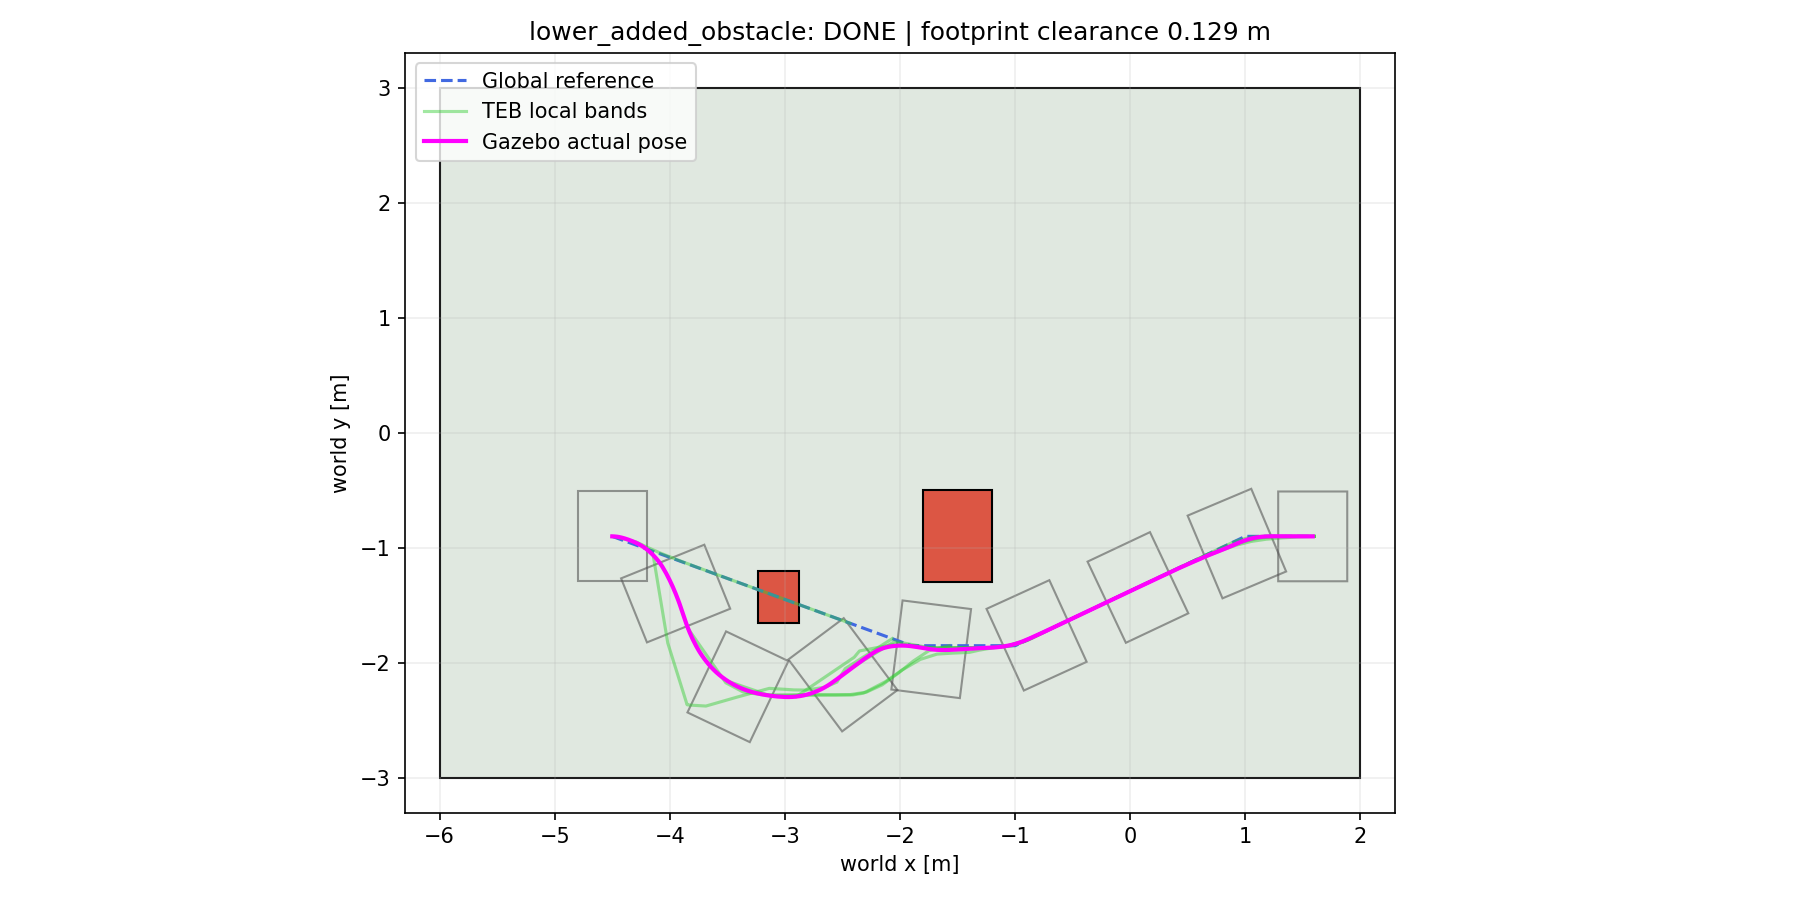

The table this chart was drawn from, first rows:
time_s, x_m, y_m, yaw_rad, actual_v_mps, actual_w_rps, cmd_v_mps, cmd_w_rps
0, -4.5, -0.9, 0, 0, 0, 0, 0
0.108, -4.5, -0.9, -0.001156, 0.0129, -0.043, 0.015, -0.05
0.216, -4.498, -0.9, -0.007712, 0.0279, -0.093, 0.045, -0.15
0.324, -4.493, -0.9001, -0.02417, 0.0603, -0.201, 0.075, -0.25
0.432, -4.484, -0.9004, -0.0523, 0.0927, -0.309, 0.105, -0.35
0.541, -4.472, -0.9013, -0.09251, 0.1254, -0.418, 0.135, -0.45
0.649, -4.457, -0.9031, -0.1441, 0.1578, -0.526, 0.165, -0.55
0.757, -4.438, -0.9064, -0.1996, 0.1902, -0.5089, 0.195, -0.5089
0.865, -4.416, -0.9114, -0.2496, 0.2226, -0.4309, 0.255, -0.4309
0.973, -4.391, -0.9184, -0.2961, 0.255, -0.4209, 0.285, -0.3954
1.081, -4.363, -0.9276, -0.3386, 0.2874, -0.3744, 0.3, -0.3187
1.19, -4.333, -0.939, -0.3758, 0.3, -0.3627, 0.3, -0.4187
1.298, -4.303, -0.9515, -0.4209, 0.3, -0.4617, 0.3, -0.5187
1.406, -4.274, -0.9656, -0.4768, 0.3, -0.5617, 0.3, -0.6187
1.514, -4.246, -0.9814, -0.5438, 0.3, -0.6697, 0.3, -0.7187
1.622, -4.218, -0.9992, -0.618, 0.3, -0.6675, 0.3, -0.6675
1.73, -4.193, -1.019, -0.6868, 0.3, -0.5925, 0.3, -0.5675
1.839, -4.168, -1.04, -0.7456, 0.3, -0.4975, 0.3, -0.4975
1.947, -4.145, -1.063, -0.7956, 0.3, -0.4348, 0.3, -0.4348
2.055, -4.123, -1.087, -0.8466, 0.3, -0.4883, 0.3, -0.4883
2.163, -4.102, -1.111, -0.8993, 0.3, -0.4883, 0.3, -0.5401
2.271, -4.083, -1.137, -0.9565, 0.3, -0.5301, 0.3, -0.4401
2.38, -4.064, -1.165, -1.008, 0.3, -0.4291, 0.3, -0.3401
2.596, -4.032, -1.221, -1.077, 0.3, -0.2401, 0.3, -0.2401
2.704, -4.017, -1.249, -1.101, 0.3, -0.1861, 0.3, -0.05417
2.812, -4.003, -1.278, -1.116, 0.3, -0.1215, 0.3, -0.1215
2.92, -3.988, -1.308, -1.131, 0.3, -0.1865, 0.3, -0.209
3.029, -3.975, -1.337, -1.151, 0.3, -0.144, 0.3, -0.109
3.137, -3.962, -1.367, -1.167, 0.3, -0.188, 0.3, -0.209
3.245, -3.949, -1.397, -1.187, 0.3, -0.1656, 0.3, -0.1656
3.353, -3.938, -1.427, -1.201, 0.3, -0.1181, 0.3, -0.1181
3.461, -3.926, -1.457, -1.213, 0.3, -0.1181, 0.3, -0.1325
3.569, -3.915, -1.488, -1.228, 0.3, -0.1425, 0.3, -0.1474
3.786, -3.894, -1.549, -1.251, 0.3, -0.04742, 0.3, -0.04742
3.894, -3.884, -1.58, -1.255, 0.3, -0.004422, 0.3, 0.1159
4.002, -3.874, -1.611, -1.249, 0.3, 0.1036, 0.3, 0.141
4.218, -3.852, -1.672, -1.216, 0.3, 0.1621, 0.3, 0.1621
4.327, -3.841, -1.703, -1.197, 0.3, 0.1738, 0.3, 0.1738
4.435, -3.828, -1.733, -1.175, 0.3, 0.2464, 0.3, 0.2464
4.543, -3.816, -1.762, -1.151, 0.3, 0.2105, 0.3, 0.2105
4.651, -3.802, -1.792, -1.126, 0.3, 0.2381, 0.3, 0.2381
4.759, -3.788, -1.821, -1.101, 0.3, 0.2381, 0.3, 0.2229
4.867, -3.773, -1.85, -1.076, 0.3, 0.2439, 0.3, 0.255
4.976, -3.757, -1.878, -1.048, 0.3, 0.266, 0.3, 0.355
5.084, -3.74, -1.906, -1.013, 0.3, 0.374, 0.3, 0.4022
5.192, -3.722, -1.933, -0.9707, 0.3, 0.3702, 0.3, 0.3022
5.3, -3.704, -1.959, -0.936, 0.3, 0.3045, 0.3, 0.3045
5.408, -3.684, -1.985, -0.9027, 0.3, 0.3122, 0.3, 0.3122
5.517, -3.663, -2.011, -0.8682, 0.3, 0.3213, 0.3, 0.3213
5.625, -3.642, -2.035, -0.8312, 0.3, 0.3753, 0.3, 0.3753
5.733, -3.62, -2.058, -0.7897, 0.3, 0.3884, 0.3, 0.3884
5.841, -3.596, -2.081, -0.7436, 0.3, 0.4744, 0.3, 0.4884
5.949, -3.572, -2.102, -0.695, 0.3, 0.4024, 0.3, 0.4004
6.057, -3.547, -2.122, -0.6518, 0.3, 0.4004, 0.3, 0.3843
6.166, -3.52, -2.142, -0.6098, 0.3, 0.3843, 0.3, 0.3984
6.274, -3.493, -2.16, -0.5671, 0.3, 0.3805, 0.3, 0.3805
6.382, -3.466, -2.177, -0.5262, 0.3, 0.3744, 0.3, 0.3744
6.49, -3.437, -2.192, -0.4856, 0.3, 0.3781, 0.3, 0.3781
6.598, -3.408, -2.207, -0.4446, 0.3, 0.3853, 0.3, 0.3853
6.706, -3.379, -2.22, -0.4013, 0.3, 0.4383, 0.3, 0.4403
... 176 more rows
